Run: headless pygame with SDL's dummy video driver; simulated clock (each Clock.tick advances the game by its frame time, no real sleeping); random seed 0; keys injected as events and as key.get_pressed() state; no mouse input.
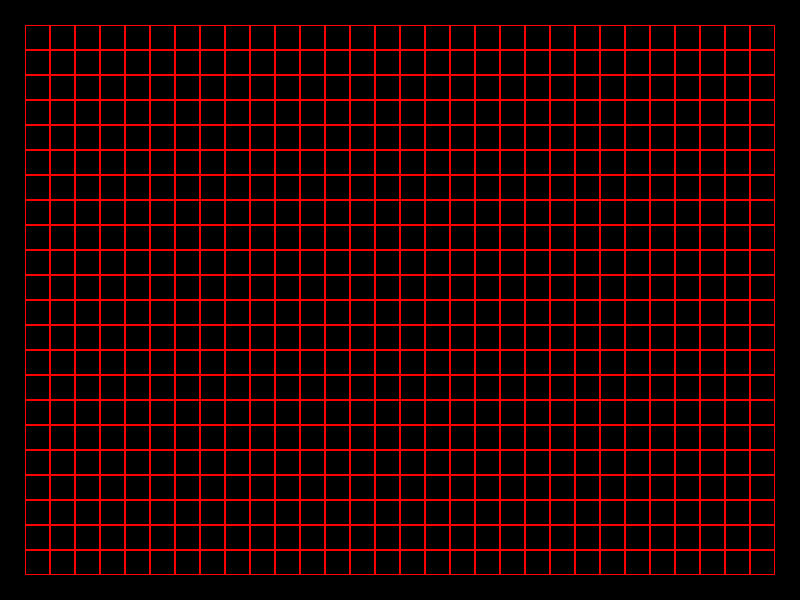
Frame 1 of 4 · flips 1–60 · no input
Frame 2 of 4 · flips 61–180 · tapped SPACE, RETURN · held RIGHT (→), D · screen unchanged from frame 1, image omitted
Frame 3 of 4 · flips 181–300 · held DOWN (↓), S · screen unchanged from frame 2, image omitted
Frame 4 of 4 · flips 301–420 · held LEFT (←), A, UP (↑), W · screen unchanged from frame 3, image omitted

The pygame program that drew these frames:

import pygame

pygame.init()

width = 800
height = 600

rect_w = 25
rect_l = 25

screen = pygame.display.set_mode((width, height))
pygame.display.set_caption("Visualizer")

run = True
while run:
    for event in pygame.event.get():
        if event.type == pygame.QUIT:
            run = False

    for i in range(rect_w, (width-rect_w), rect_w): # Rows, stop 1 rect before edge of window, step by rectangle width
        for j in range(rect_l, (height-rect_l), rect_l): # Cols, stop 1 rect before edge of window, step by rectangle length
            pygame.draw.rect(screen, (255, 0, 0), (i, j, rect_w, rect_l), width=1) # Create Rectangle -> (x, y, width, length)

    pygame.display.flip()

pygame.quit()
